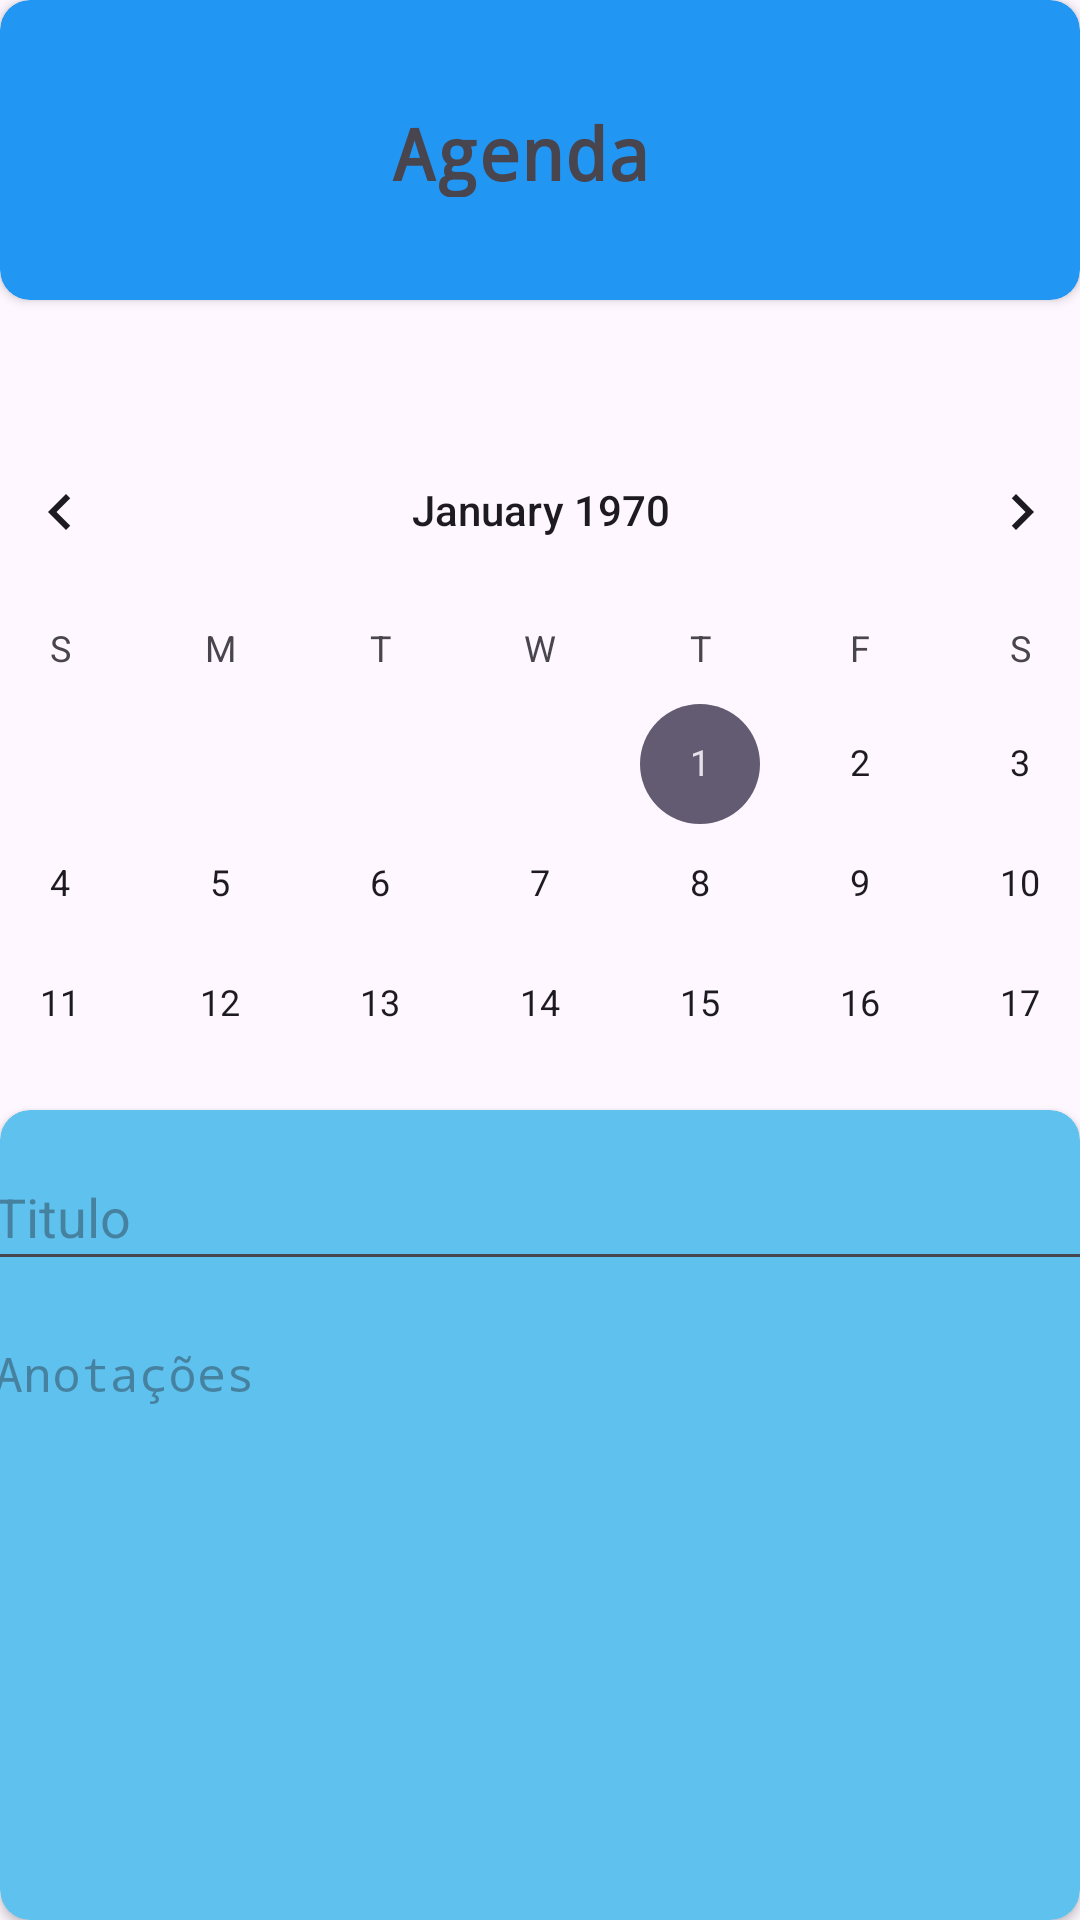

Here is an Android app screen rendered from its layout file. Give the layout XML and the strings, colors and styles it references.
<!-- AndroidManifest.xml: application theme Theme.LifeManager -->
<!-- res/layout/activity_calendario_view.xml -->
<?xml version="1.0" encoding="utf-8"?>
<androidx.constraintlayout.widget.ConstraintLayout xmlns:android="http://schemas.android.com/apk/res/android"
    xmlns:app="http://schemas.android.com/apk/res-auto"
    xmlns:tools="http://schemas.android.com/tools"
    android:id="@+id/main"
    android:layout_width="match_parent"
    android:layout_height="match_parent"
    tools:context=".activity_calendario_view">

    <androidx.cardview.widget.CardView
        android:id="@+id/cardView"
        android:layout_width="match_parent"
        android:layout_height="100dp"
        app:cardBackgroundColor="#2196F3"
        app:cardCornerRadius="10dp"
        app:layout_constraintEnd_toEndOf="parent"
        app:layout_constraintStart_toStartOf="parent"
        app:layout_constraintTop_toTopOf="parent">

        <androidx.constraintlayout.widget.ConstraintLayout
            android:layout_width="match_parent"
            android:layout_height="match_parent">

            <TextView
                android:id="@+id/textView"
                android:layout_width="99dp"
                android:layout_height="31dp"
                android:fontFamily="monospace"
                android:text="Agenda"
                android:textSize="24sp"
                android:textStyle="bold"
                app:layout_constraintBottom_toBottomOf="parent"
                app:layout_constraintEnd_toEndOf="parent"
                app:layout_constraintStart_toStartOf="parent"
                app:layout_constraintTop_toTopOf="parent" />

            <ImageButton
                android:id="@+id/btn_calendar_voltar"
                android:layout_width="wrap_content"
                android:layout_height="wrap_content"
                android:layout_marginStart="11dp"
                android:layout_marginTop="22dp"
                android:layout_marginEnd="93dp"
                android:layout_marginBottom="31dp"
                android:backgroundTint="#00FFFFFF"
                app:layout_constraintBottom_toBottomOf="parent"
                app:layout_constraintEnd_toStartOf="@+id/textView"
                app:layout_constraintStart_toStartOf="parent"
                app:layout_constraintTop_toTopOf="parent"
                app:srcCompat="@drawable/baseline_arrow_back_ios_24" />
        </androidx.constraintlayout.widget.ConstraintLayout>
    </androidx.cardview.widget.CardView>

    <CalendarView
        android:id="@+id/calendario"
        android:layout_width="414dp"
        android:layout_height="305dp"
        android:layout_marginTop="36dp"
        app:layout_constraintBottom_toBottomOf="parent"
        app:layout_constraintEnd_toEndOf="parent"
        app:layout_constraintStart_toStartOf="parent"
        app:layout_constraintTop_toBottomOf="@+id/cardView"
        app:layout_constraintVertical_bias="0.003" />

    <androidx.cardview.widget.CardView
        android:id="@+id/card_Adicionar_dados"
        android:layout_width="match_parent"
        android:layout_height="270dp"
        app:cardBackgroundColor="#5FC1ED"
        app:cardCornerRadius="10dp"
        app:layout_constraintBottom_toBottomOf="parent"
        app:layout_constraintEnd_toEndOf="parent"
        app:layout_constraintHorizontal_bias="0.0"
        app:layout_constraintStart_toStartOf="parent"
        app:layout_constraintTop_toBottomOf="@+id/calendario"
        app:layout_constraintVertical_bias="1.0" >

        <androidx.constraintlayout.widget.ConstraintLayout
            android:layout_width="match_parent"
            android:layout_height="match_parent">

            <EditText
                android:id="@+id/calentar_titulo"
                android:layout_width="370dp"
                android:layout_height="46dp"
                android:layout_marginStart="19dp"
                android:layout_marginTop="16dp"
                android:layout_marginEnd="22dp"
                android:layout_marginBottom="10dp"
                android:ems="10"
                android:hint="Titulo"
                android:inputType="text"
                app:layout_constraintBottom_toTopOf="@+id/calendar_textarea"
                app:layout_constraintEnd_toEndOf="parent"
                app:layout_constraintStart_toStartOf="parent"
                app:layout_constraintTop_toTopOf="parent" />

            <TextView
                android:id="@+id/calendar_textarea"
                android:layout_width="369dp"
                android:layout_height="189dp"
                android:layout_marginStart="23dp"
                android:layout_marginTop="10dp"
                android:layout_marginEnd="19dp"
                android:layout_marginBottom="9dp"
                android:fontFamily="monospace"
                android:hint="Anotações"
                android:textSize="16sp"
                app:layout_constraintBottom_toBottomOf="parent"
                app:layout_constraintEnd_toEndOf="parent"
                app:layout_constraintStart_toStartOf="parent"
                app:layout_constraintTop_toBottomOf="@+id/calentar_titulo" />
        </androidx.constraintlayout.widget.ConstraintLayout>
    </androidx.cardview.widget.CardView>
</androidx.constraintlayout.widget.ConstraintLayout>
<!-- resources referenced by this layout -->
<resources>
  <style name="Theme.LifeManager" parent="Base.Theme.LifeManager" />
  <style name="Base.Theme.LifeManager" parent="Theme.Material3.DayNight.NoActionBar">
          
          
      </style>
</resources>
